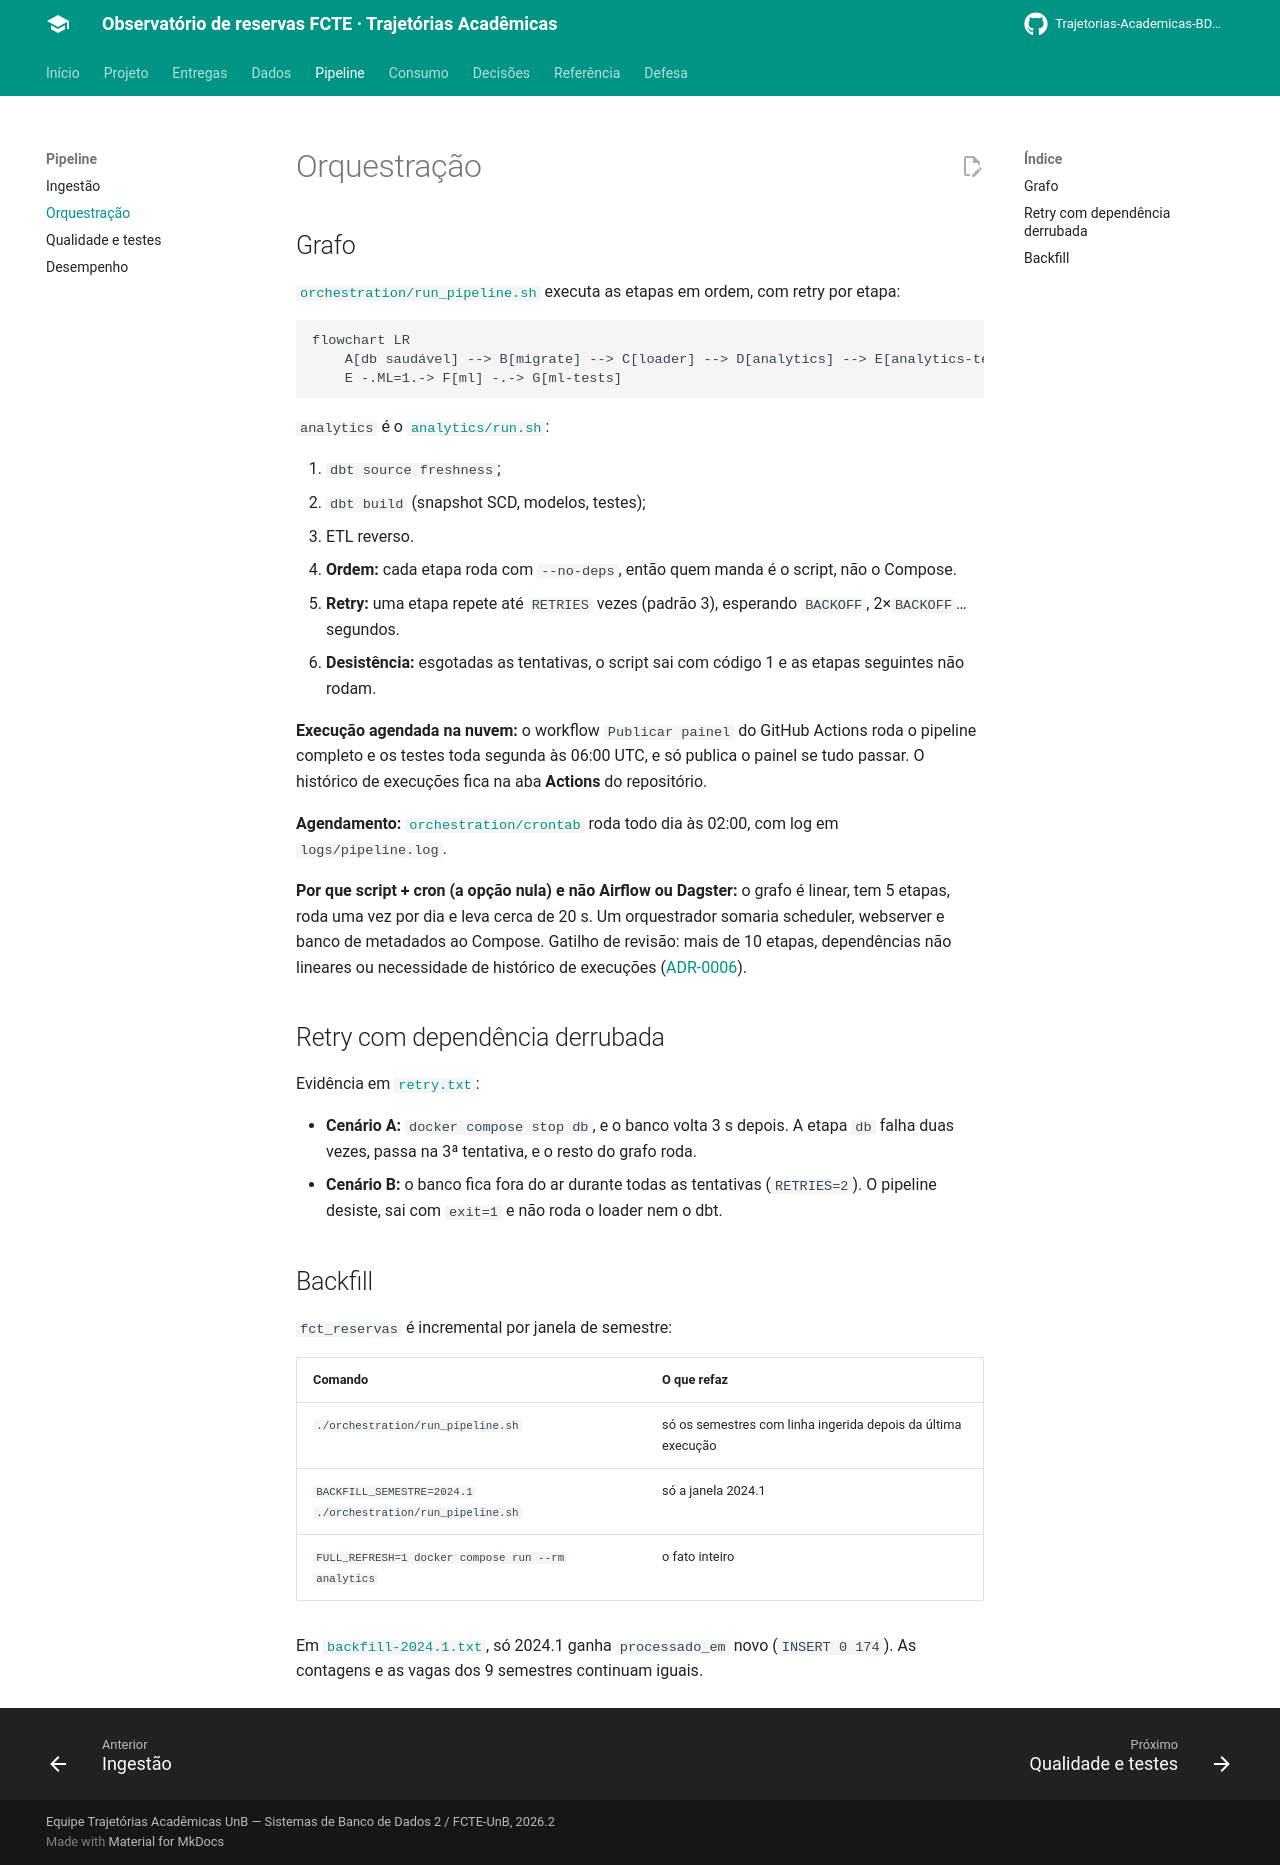

repository: Trajetorias-Academicas-BD2-2026-2/documentation · page: pipeline/orquestracao/index.html · generator: mkdocs

# Orquestração

## Grafo

[`orchestration/run_pipeline.sh`](https://github.com/Trajetorias-Academicas-BD2-2026-2/Trajetorias-academicas/blob/main/orchestration/run_pipeline.sh) executa as etapas em ordem, com retry por etapa:

```mermaid
flowchart LR
    A[db saudável] --> B[migrate] --> C[loader] --> D[analytics] --> E[analytics-tests]
    E -.ML=1.-> F[ml] -.-> G[ml-tests]
```

`analytics` é o [`analytics/run.sh`](https://github.com/Trajetorias-Academicas-BD2-2026-2/Trajetorias-academicas/blob/main/analytics/run.sh):

1. `dbt source freshness`;
2. `dbt build` (snapshot SCD, modelos, testes);
3. ETL reverso.

- **Ordem:** cada etapa roda com `--no-deps`, então quem manda é o script, não o Compose.
- **Retry:** uma etapa repete até `RETRIES` vezes (padrão 3), esperando `BACKOFF`, 2×`BACKOFF`… segundos.
- **Desistência:** esgotadas as tentativas, o script sai com código 1 e as etapas seguintes não rodam.

**Execução agendada na nuvem:** o workflow `Publicar painel` do GitHub Actions roda o pipeline completo e os testes toda segunda às 06:00 UTC, e só publica o painel se tudo passar. O histórico de execuções fica na aba **Actions** do repositório.

**Agendamento:** [`orchestration/crontab`](https://github.com/Trajetorias-Academicas-BD2-2026-2/Trajetorias-academicas/blob/main/orchestration/crontab) roda todo dia às 02:00, com log em `logs/pipeline.log`.

**Por que script + cron (a opção nula) e não Airflow ou Dagster:** o grafo é linear, tem 5 etapas, roda uma vez por dia e leva cerca de 20 s. Um orquestrador somaria scheduler, webserver e banco de metadados ao Compose. Gatilho de revisão: mais de 10 etapas, dependências não lineares ou necessidade de histórico de execuções ([ADR-0006](../decisoes/0006-camada-analitica-observatorio-e3.md)).

## Retry com dependência derrubada

Evidência em [`retry.txt`](https://github.com/Trajetorias-Academicas-BD2-2026-2/Trajetorias-academicas/blob/main/docs/evidencias/retry.txt):

- **Cenário A:** `docker compose stop db`, e o banco volta 3 s depois. A etapa `db` falha duas vezes, passa na 3ª tentativa, e o resto do grafo roda.
- **Cenário B:** o banco fica fora do ar durante todas as tentativas (`RETRIES=2`). O pipeline desiste, sai com `exit=1` e não roda o loader nem o dbt.

## Backfill

`fct_reservas` é incremental por janela de semestre:

| Comando | O que refaz |
|---|---|
| `./orchestration/run_pipeline.sh` | só os semestres com linha ingerida depois da última execução |
| `BACKFILL_SEMESTRE=2024.1 ./orchestration/run_pipeline.sh` | só a janela 2024.1 |
| `FULL_REFRESH=1 docker compose run --rm analytics` | o fato inteiro |

Em [`backfill-2024.1.txt`](https://github.com/Trajetorias-Academicas-BD2-2026-2/Trajetorias-academicas/blob/main/docs/evidencias/backfill-2024.1.txt), só 2024.1 ganha `processado_em` novo (`INSERT 0 174`). As contagens e as vagas dos 9 semestres continuam iguais.
